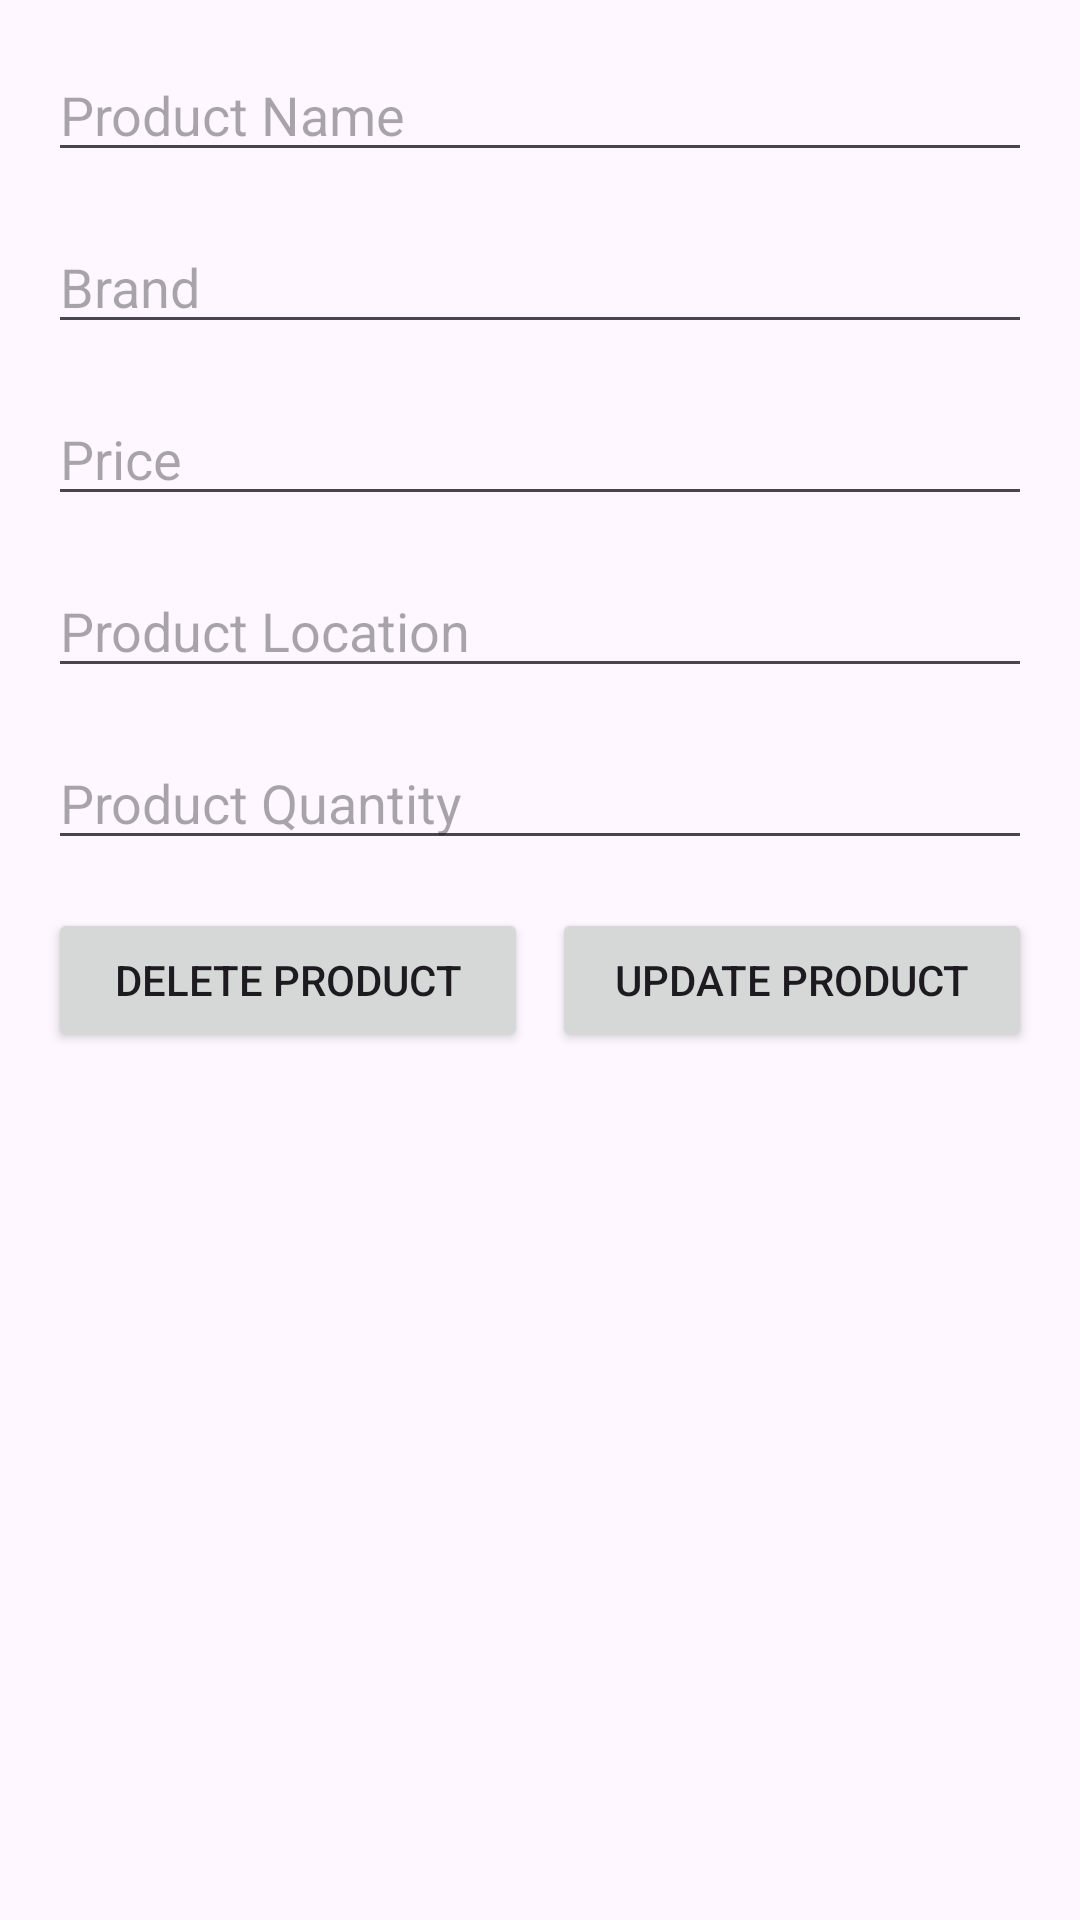

Here is an Android app screen rendered from its layout file. Give the layout XML and the strings, colors and styles it references.
<!-- AndroidManifest.xml: application theme Theme.Inventorio -->
<!-- res/layout/dialog_update_product.xml -->
<?xml version="1.0" encoding="utf-8"?>
<LinearLayout
    xmlns:android="http://schemas.android.com/apk/res/android"
    android:id="@+id/addProductModal"
    android:layout_width="match_parent"
    android:layout_height="wrap_content"
    android:orientation="vertical">

    

    <EditText
        android:id="@+id/editProductName"
        android:layout_width="match_parent"
        android:layout_height="wrap_content"
        android:hint="@string/product_name"
        android:layout_marginStart="16dp"
        android:layout_marginEnd="16dp"
        android:layout_marginTop="16dp"
        android:inputType="text"
        />

    <EditText
        android:id="@+id/editProductBrand"
        android:layout_width="match_parent"
        android:layout_height="wrap_content"
        android:hint="@string/brand"
        android:layout_marginStart="16dp"
        android:layout_marginEnd="16dp"
        android:layout_marginTop="16dp"
        android:inputType="text"
        />

    <EditText
        android:id="@+id/editProductPrice"
        android:layout_width="match_parent"
        android:layout_height="wrap_content"
        android:hint="@string/price"
        android:layout_marginStart="16dp"
        android:layout_marginEnd="16dp"
        android:layout_marginTop="16dp"
        android:inputType="numberDecimal"
        />

    <EditText
        android:id="@+id/editProductLocation"
        android:layout_width="match_parent"
        android:layout_height="wrap_content"
        android:hint="@string/product_location"
        android:layout_marginStart="16dp"
        android:layout_marginEnd="16dp"
        android:layout_marginTop="16dp"
        android:inputType="text"
        />

    <EditText
        android:id="@+id/editProductQuantity"
        android:layout_width="match_parent"
        android:layout_height="wrap_content"
        android:hint="@string/product_quantity"
        android:layout_marginStart="16dp"
        android:layout_marginEnd="16dp"
        android:layout_marginTop="16dp"
        android:inputType="number"
        />

    <LinearLayout
        android:layout_width="match_parent"
        android:layout_height="wrap_content"
        android:orientation="horizontal"
        android:layout_marginTop="16dp"
        android:layout_marginStart="16dp"
        android:layout_marginEnd="16dp"
        android:layout_marginBottom="16dp"
        >

        <Button
            android:id="@+id/deleteProductButton"
            android:layout_width="0dp"
            android:layout_weight="1"
            android:layout_height="wrap_content"
            android:layout_marginEnd="4dp"
            android:text="@string/delete_product"
            />

        <Button
            android:id="@+id/updateProductButton"
            android:layout_width="0dp"
            android:layout_weight="1"
            android:layout_height="wrap_content"
            android:layout_marginStart="4dp"
            android:text="@string/update_product"
            />

    </LinearLayout>

</LinearLayout>
<!-- resources referenced by this layout -->
<resources>
  <color name="white">#FFFFFFFF</color>
  <string name="add_product">Add a Product</string>
  <string name="brand">Brand</string>
  <string name="delete_product">Delete Product</string>
  <string name="price">Price</string>
  <string name="product_location">Product Location</string>
  <string name="product_name">Product Name</string>
  <string name="product_quantity">Product Quantity</string>
  <string name="update_product">Update Product</string>
  <style name="Theme.Inventorio" parent="Base.Theme.Inventorio" />
  <style name="Base.Theme.Inventorio" parent="Theme.Material3.DayNight.NoActionBar">
          
          
      </style>
</resources>
